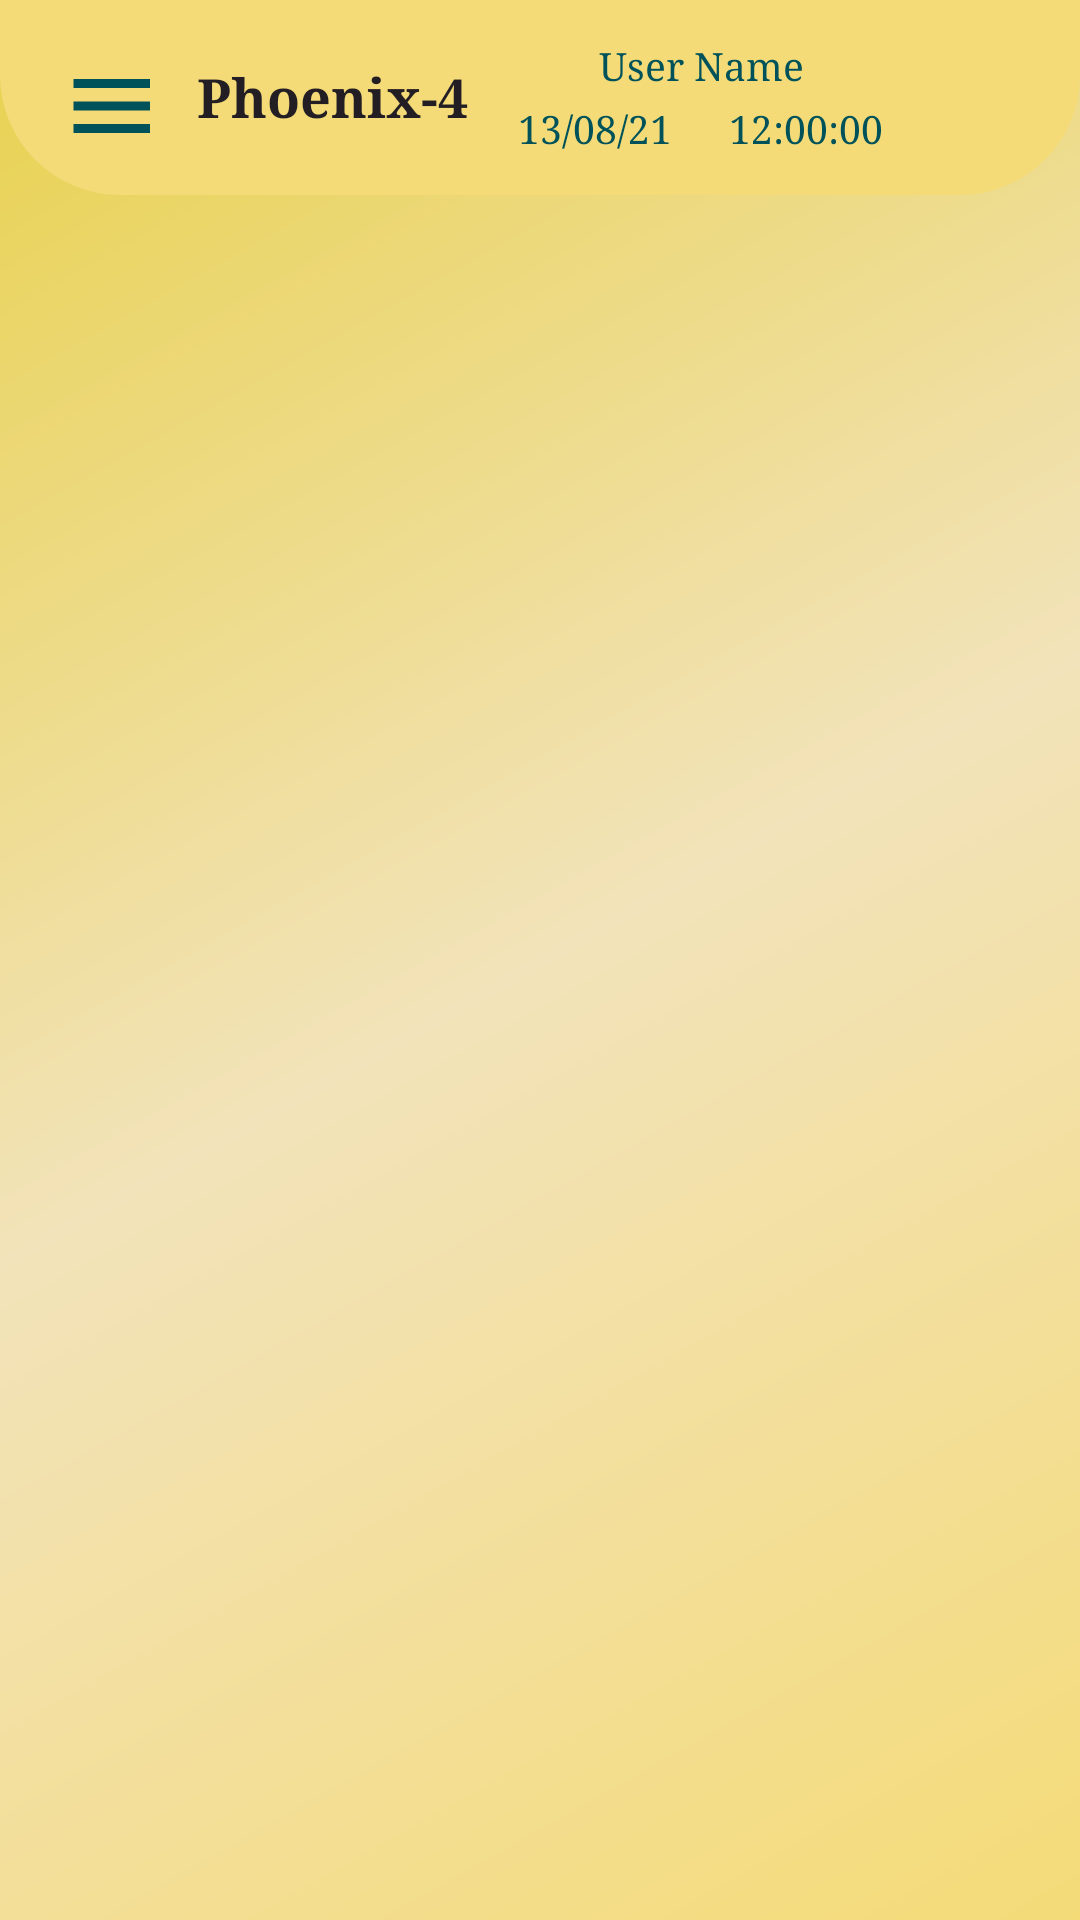

Here is an Android app screen rendered from its layout file. Give the layout XML and the strings, colors and styles it references.
<!-- AndroidManifest.xml: application theme Theme.Phoenix4.NoActionBar -->
<!-- res/layout/activity_main_regional_office.xml -->
<?xml version="1.0" encoding="utf-8"?>
<androidx.drawerlayout.widget.DrawerLayout xmlns:android="http://schemas.android.com/apk/res/android"
    xmlns:app="http://schemas.android.com/apk/res-auto"
    xmlns:tools="http://schemas.android.com/tools"
    android:id="@+id/drawerLayout"
    android:layout_width="match_parent"
    android:layout_height="match_parent"
    android:background="@drawable/main_fragment_gradient"
    android:fitsSystemWindows="true"
    tools:context=".activities.MainRegionalOfficeActivity"
    tools:openDrawer="start">

    
    <RelativeLayout
	android:layout_width="match_parent"
	android:layout_height="match_parent">

	<LinearLayout
	    android:id="@+id/linearLayoutToolbar"
	    android:layout_width="match_parent"
	    android:layout_height="65dp"
	    android:layout_alignParentStart="true"
	    android:layout_alignParentTop="true"
	    android:layout_alignParentEnd="true"
	    android:background="@drawable/shape_toolbar"
	    android:paddingHorizontal="10dp"
	    android:paddingVertical="4dp">

	    <ImageView
		android:id="@+id/imageViewMenu"
		android:layout_width="30dp"
		android:layout_height="30dp"
		android:layout_gravity="center"
		android:layout_marginStart="10dp"
		android:gravity="center"
		android:src="@drawable/ic_menu" />

	    
	    <TextView
		android:id="@+id/textViewAppName"
		android:layout_width="0dp"
		android:layout_height="match_parent"
		android:layout_marginStart="8dp"
		android:layout_weight="1.5"
		android:fontFamily="serif"
		android:gravity="center"
		android:text="@string/app_name"
		android:textColor="@color/primaryTextColor"
		android:textSize="18sp"
		android:textStyle="bold" />

	    <LinearLayout
		android:layout_width="0dp"
		android:layout_height="wrap_content"
		android:layout_weight="2"
		android:layout_gravity="center"
		android:orientation="vertical">

		
		<TextView
		    android:id="@+id/textViewUserName"
		    android:layout_width="match_parent"
		    android:layout_height="0dp"
		    android:layout_gravity="center"
		    android:layout_weight="1"
		    android:ellipsize="end"
		    android:fontFamily="serif"
		    android:gravity="center"
		    android:singleLine="true"
		    android:text="User Name"
		    android:textAlignment="center"
		    android:textColor="@color/secondaryDarkColor"
		    android:textSize="13sp" />

		
		<LinearLayout
		    android:layout_width="match_parent"
		    android:layout_height="0dp"
		    android:layout_weight="1"
		    android:orientation="horizontal">

		    
		    <TextView
			android:id="@+id/textViewDate"
			android:layout_width="0dp"
			android:layout_height="match_parent"
			android:layout_marginTop="4dp"
			android:layout_weight="1"
			android:fontFamily="serif"
			android:gravity="center"
			android:text="13/08/21"
			android:textAlignment="center"
			android:textColor="@color/secondaryDarkColor"
			android:textSize="13sp" />

		    
		    <TextClock
			android:id="@+id/digitalClock"
			android:layout_width="0dp"
			android:layout_height="match_parent"
			android:layout_marginTop="4dp"
			android:layout_weight="1"
			android:fontFamily="serif"
			android:format12Hour="hh:mm:ss"
			android:gravity="center"
			android:textAlignment="center"
			android:textColor="@color/secondaryDarkColor"
			android:textSize="13sp" />

		</LinearLayout>

	    </LinearLayout>

	    
	    <androidx.appcompat.widget.AppCompatImageButton
		android:id="@+id/imageButtonLogout"
		android:layout_width="30dp"
		android:layout_height="match_parent"
		android:layout_marginEnd="16dp"
		android:background="@null"
		android:src="@drawable/ic_logout_white" />

	</LinearLayout>

	<FrameLayout
	    android:id="@+id/fragment_container"
	    android:layout_width="match_parent"
	    android:layout_height="match_parent"
	    android:layout_below="@id/linearLayoutToolbar"
	    android:layout_alignParentStart="true"
	    android:layout_alignParentEnd="true"
	    android:layout_alignParentBottom="true" />

    </RelativeLayout>

    
    <com.google.android.material.navigation.NavigationView
	android:id="@+id/navigationDrawerMenu"
	android:layout_width="wrap_content"
	android:layout_height="match_parent"
	android:layout_gravity="start"
	app:headerLayout="@layout/navigation_header"
	app:menu="@menu/navigation_drawer_menu_regional_office" />

</androidx.drawerlayout.widget.DrawerLayout>
<!-- res/layout/navigation_header.xml (included above) -->
<?xml version="1.0" encoding="utf-8"?>

<LinearLayout xmlns:android="http://schemas.android.com/apk/res/android"
    android:layout_width="match_parent"
    android:layout_height="wrap_content"
    android:background="@drawable/side_nav_bar_gradient"
    android:orientation="vertical"
    android:paddingHorizontal="16dp"
    android:paddingTop="16dp"
    android:theme="@style/ThemeOverlay.AppCompat.Dark">

    <ImageView
	android:id="@+id/imageViewAppIcon"
	android:layout_width="70dp"
	android:layout_height="70dp"
	android:layout_gravity="start"
	android:layout_marginStart="15dp"
	android:layout_marginTop="40dp"
	android:layout_marginBottom="20dp"
	android:scaleType="centerInside"
	android:src="@drawable/app_icon" />

    <RelativeLayout
	android:layout_width="wrap_content"
	android:layout_height="match_parent"
	android:layout_gravity="start"
	android:layout_marginStart="15dp"
	android:layout_marginBottom="20dp">

	<de.hdodenhof.circleimageview.CircleImageView
	    android:id="@+id/imageViewPersonIcon"
	    android:layout_width="50dp"
	    android:layout_height="50dp"
	    android:layout_alignParentStart="true"
	    android:layout_alignParentTop="true"
	    android:src="@drawable/profile_image" />

	<TextView
	    android:id="@+id/textViewUserName"
	    android:layout_width="wrap_content"
	    android:layout_height="50dp"
	    android:layout_marginStart="10dp"
	    android:gravity="center"
	    android:paddingHorizontal="8dp"
	    android:singleLine="true"
	    android:layout_alignParentTop="true"
	    android:layout_toEndOf="@id/imageViewPersonIcon"
	    android:text="User Name"
	    android:textAlignment="center"
	    android:textAppearance="@style/TextAppearance.AppCompat.Body1"
	    android:textColor="@color/primaryTextColor"
	    android:textSize="20sp"
	    android:textStyle="bold" />

    </RelativeLayout>

</LinearLayout>
<!-- resources referenced by this layout -->
<resources>
  <color name="primaryTextColor">#231E23</color>
  <color name="secondaryDarkColor">#00525a</color>
  <!-- drawable app_icon: png bitmap (drawable-v24, 25021 bytes) -->
  <!-- drawable ic_menu (drawable) -->
  <?xml version="1.0" encoding="utf-8"?>
  
  <vector xmlns:android="http://schemas.android.com/apk/res/android"
      android:width="20dp"
      android:height="20dp"
      android:tint="@color/secondaryDarkColor"
      android:viewportWidth="20"
      android:viewportHeight="20">
      <path
  	android:fillColor="@color/secondaryDarkColor"
  	android:pathData="M3,18h18v-2L3,16v2zM3,13h18v-2L3,11v2zM3,6v2h18L21,6L3,6z" />
  </vector>
  <!-- drawable main_fragment_gradient (drawable) -->
  <?xml version="1.0" encoding="utf-8"?>
  
  <shape xmlns:android="http://schemas.android.com/apk/res/android"
      android:shape="rectangle">
      <gradient
  	android:angle="135"
  	android:centerColor="@color/primaryLightColor"
  	android:endColor="@color/primaryDarkColor"
  	android:startColor="@color/primaryColor"
  	android:type="linear" />
  </shape>
  <!-- drawable shape_toolbar (drawable) -->
  <?xml version="1.0" encoding="utf-8"?>
  <shape xmlns:android="http://schemas.android.com/apk/res/android"
      android:shape="rectangle">
  
      <corners android:bottomLeftRadius="40dp"
          android:bottomRightRadius="40dp"/>
      <solid android:color="@color/primaryColor"/>
  
  </shape>
  <!-- drawable side_nav_bar_gradient (drawable) -->
  <?xml version="1.0" encoding="utf-8"?>
  
  <shape xmlns:android="http://schemas.android.com/apk/res/android"
      android:shape="rectangle">
      <gradient
  	android:angle="135"
  	android:centerColor="@color/primaryColor"
  	android:endColor="@color/primaryDarkColor"
  	android:startColor="@color/primaryLightColor"
  	android:type="linear" />
  </shape>
  <string name="app_name">Phoenix-4</string>
  <style name="Theme.Phoenix4.NoActionBar">
  	<item name="windowActionBar">false</item>
  	<item name="windowNoTitle">true</item>
      </style>
  <color name="primaryLightColor">#F2E3BA</color>
  <color name="primaryDarkColor">#e8d14d</color>
  <color name="primaryColor">#F4DB78</color>
</resources>
